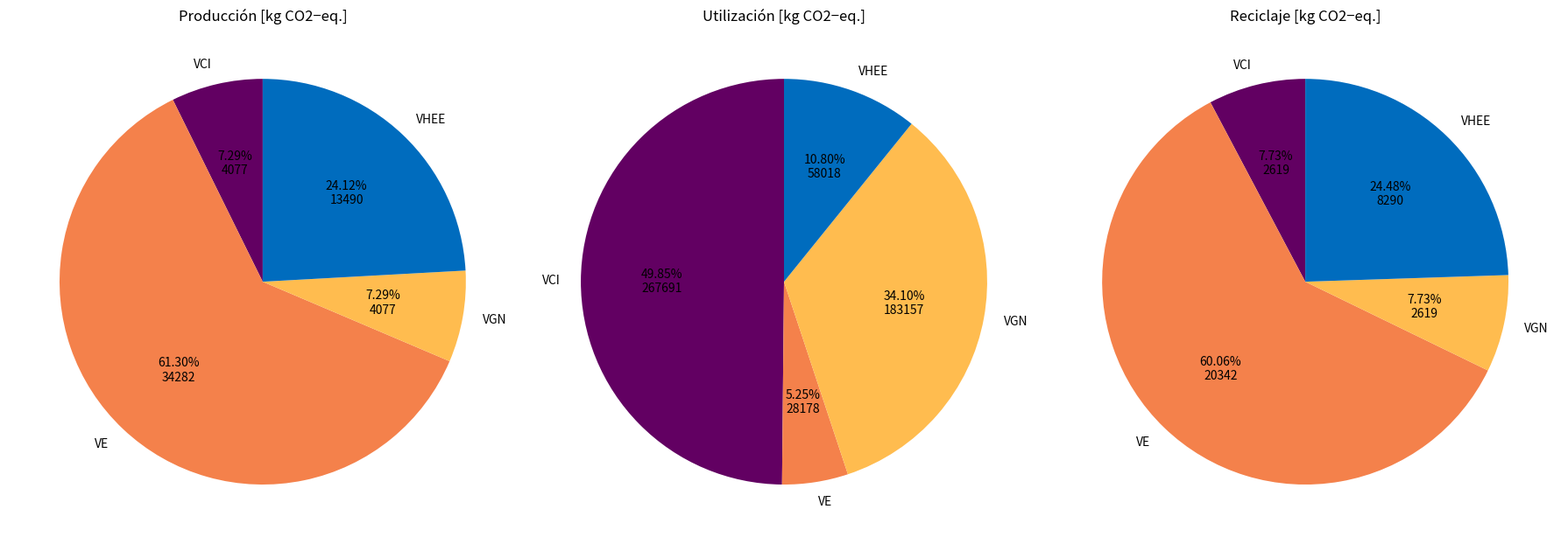

Recreate this plot in Python.
import matplotlib.pyplot as plt
import numpy as np

# Datos
categories = ['Producción', 'Utilización', 'Reciclaje']
technologies = ['VCI', 'VE', 'VGN', 'VHEE']
data = {
    'Producción': [4076.64, 34281.9, 4076.64, 13490.4],
    'Utilización': [267691.0, 28178.0, 183157.0, 58018.5],
    'Reciclaje': [2619.42, 20341.6, 2619.42, 8290.0]
}

# Función para mostrar porcentaje y valor real
def autopct_with_values(pct, all_vals):
    total = sum(all_vals)
    value = int(round(pct * total / 100.0))  # Calcular el valor real
    return f'{pct:.2f}%\n{value}'

# Crear subplots
fig, axs = plt.subplots(1, 3, figsize=(18, 7))

# Colores personalizados
colors = ['#620062', '#f4814b', '#ffbc4f', '#006cbe']

# Generar gráficos de pie
for i, category in enumerate(categories):
    wedges, texts, autotexts = axs[i].pie(
        data[category], 
        labels=technologies, 
        autopct=lambda pct: autopct_with_values(pct, data[category]),
        startangle=90, 
        colors=colors
    )
    axs[i].set_title(category+' [kg CO2−eq.]')
    for text in autotexts:
        text.set_color('black')  # Ajustar color de los valores

# Mostrar el gráfico
plt.tight_layout()
plt.show()
